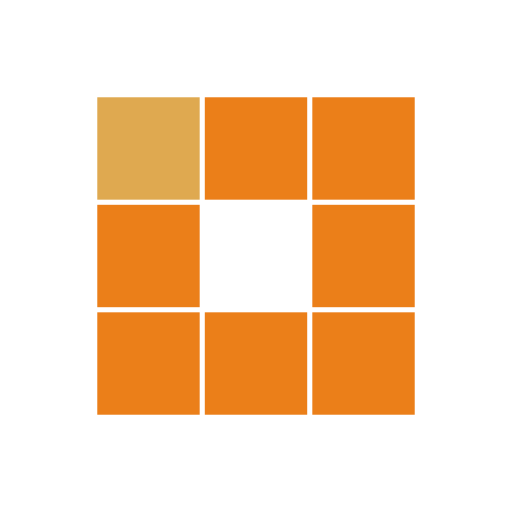
t = 0.00 s
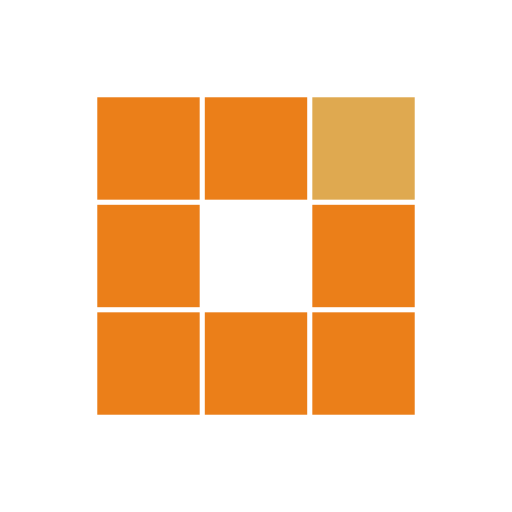
t = 0.34 s
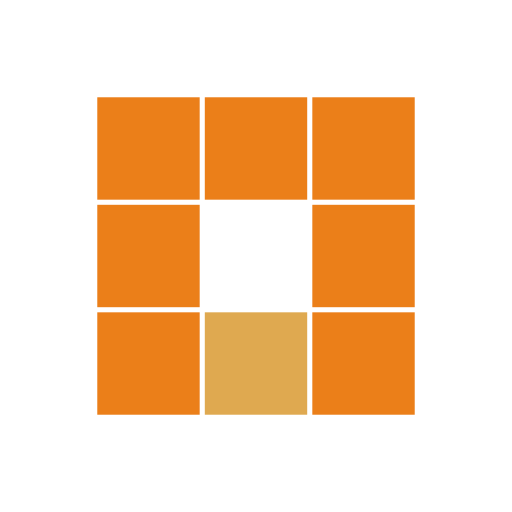
t = 0.69 s
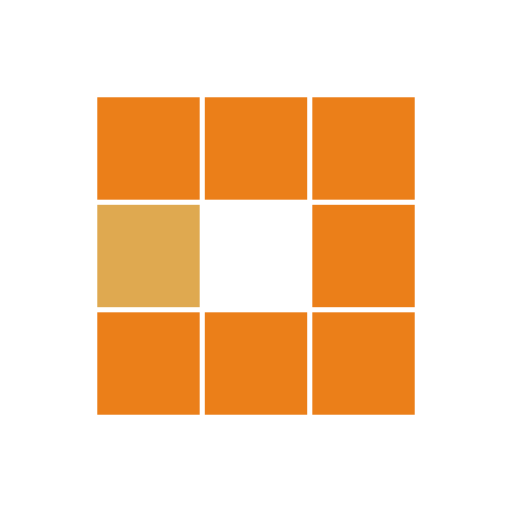
t = 1.03 s
t = 1.38 s: frame unchanged from t = 0.34 s, image omitted
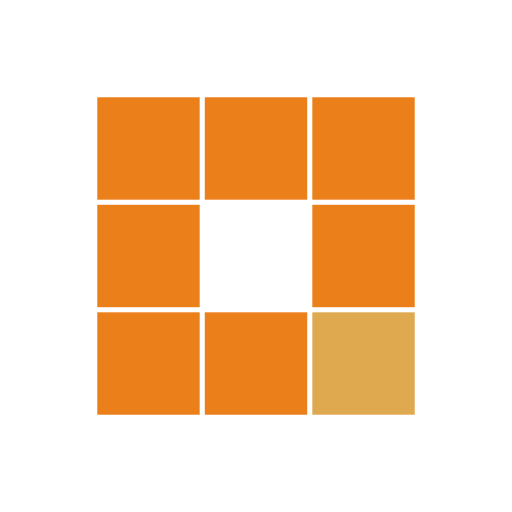
t = 1.68 s

The animated SVG that drew these frames (rendered in a browser with its animation timeline set to each time). Animation: 8 SMIL elements (animate=8); one cycle of 2.06 s, repeats indefinitely.

<svg class="lds-blocks" width="200px"  height="200px"  xmlns="http://www.w3.org/2000/svg" xmlns:xlink="http://www.w3.org/1999/xlink" viewBox="0 0 100 100" preserveAspectRatio="xMidYMid" style="background: none;"><rect x="19" y="19" width="20" height="20" fill="#eb7f19">
  <animate attributeName="fill" values="#dfa950;#eb7f19;#eb7f19" keyTimes="0;0.125;1" dur="1.1s" repeatCount="indefinite" begin="0s" calcMode="discrete"></animate>
</rect><rect x="40" y="19" width="20" height="20" fill="#eb7f19">
  <animate attributeName="fill" values="#dfa950;#eb7f19;#eb7f19" keyTimes="0;0.125;1" dur="1.1s" repeatCount="indefinite" begin="0.1375s" calcMode="discrete"></animate>
</rect><rect x="61" y="19" width="20" height="20" fill="#eb7f19">
  <animate attributeName="fill" values="#dfa950;#eb7f19;#eb7f19" keyTimes="0;0.125;1" dur="1.1s" repeatCount="indefinite" begin="0.275s" calcMode="discrete"></animate>
</rect><rect x="19" y="40" width="20" height="20" fill="#eb7f19">
  <animate attributeName="fill" values="#dfa950;#eb7f19;#eb7f19" keyTimes="0;0.125;1" dur="1.1s" repeatCount="indefinite" begin="0.9625000000000001s" calcMode="discrete"></animate>
</rect><rect x="61" y="40" width="20" height="20" fill="#eb7f19">
  <animate attributeName="fill" values="#dfa950;#eb7f19;#eb7f19" keyTimes="0;0.125;1" dur="1.1s" repeatCount="indefinite" begin="0.41250000000000003s" calcMode="discrete"></animate>
</rect><rect x="19" y="61" width="20" height="20" fill="#eb7f19">
  <animate attributeName="fill" values="#dfa950;#eb7f19;#eb7f19" keyTimes="0;0.125;1" dur="1.1s" repeatCount="indefinite" begin="0.8250000000000001s" calcMode="discrete"></animate>
</rect><rect x="40" y="61" width="20" height="20" fill="#eb7f19">
  <animate attributeName="fill" values="#dfa950;#eb7f19;#eb7f19" keyTimes="0;0.125;1" dur="1.1s" repeatCount="indefinite" begin="0.6875s" calcMode="discrete"></animate>
</rect><rect x="61" y="61" width="20" height="20" fill="#eb7f19">
  <animate attributeName="fill" values="#dfa950;#eb7f19;#eb7f19" keyTimes="0;0.125;1" dur="1.1s" repeatCount="indefinite" begin="0.55s" calcMode="discrete"></animate>
</rect></svg>